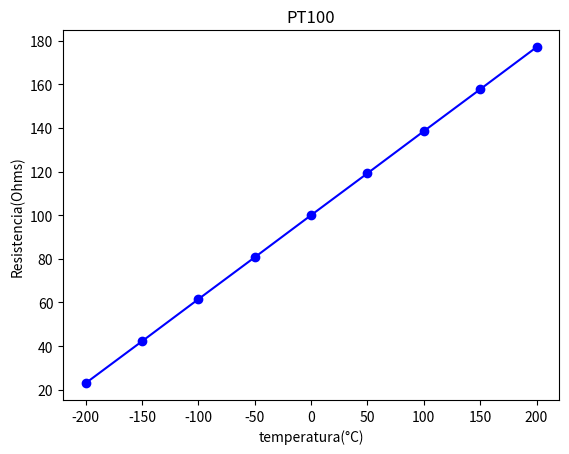

Write Python code to recreate this figure.
import numpy as np
import matplotlib.pyplot as plt

x =([-200,-150,-100,-50,0,50,100,150,200])
y=([23,42.2,61.5,80.7,100,119.2,138.5,157.7,177])
plt.plot(x,y,'b-o')
plt.xlabel('temperatura(°C)')
plt.ylabel('Resistencia(Ohms)')
plt.title('PT100')
plt.show()